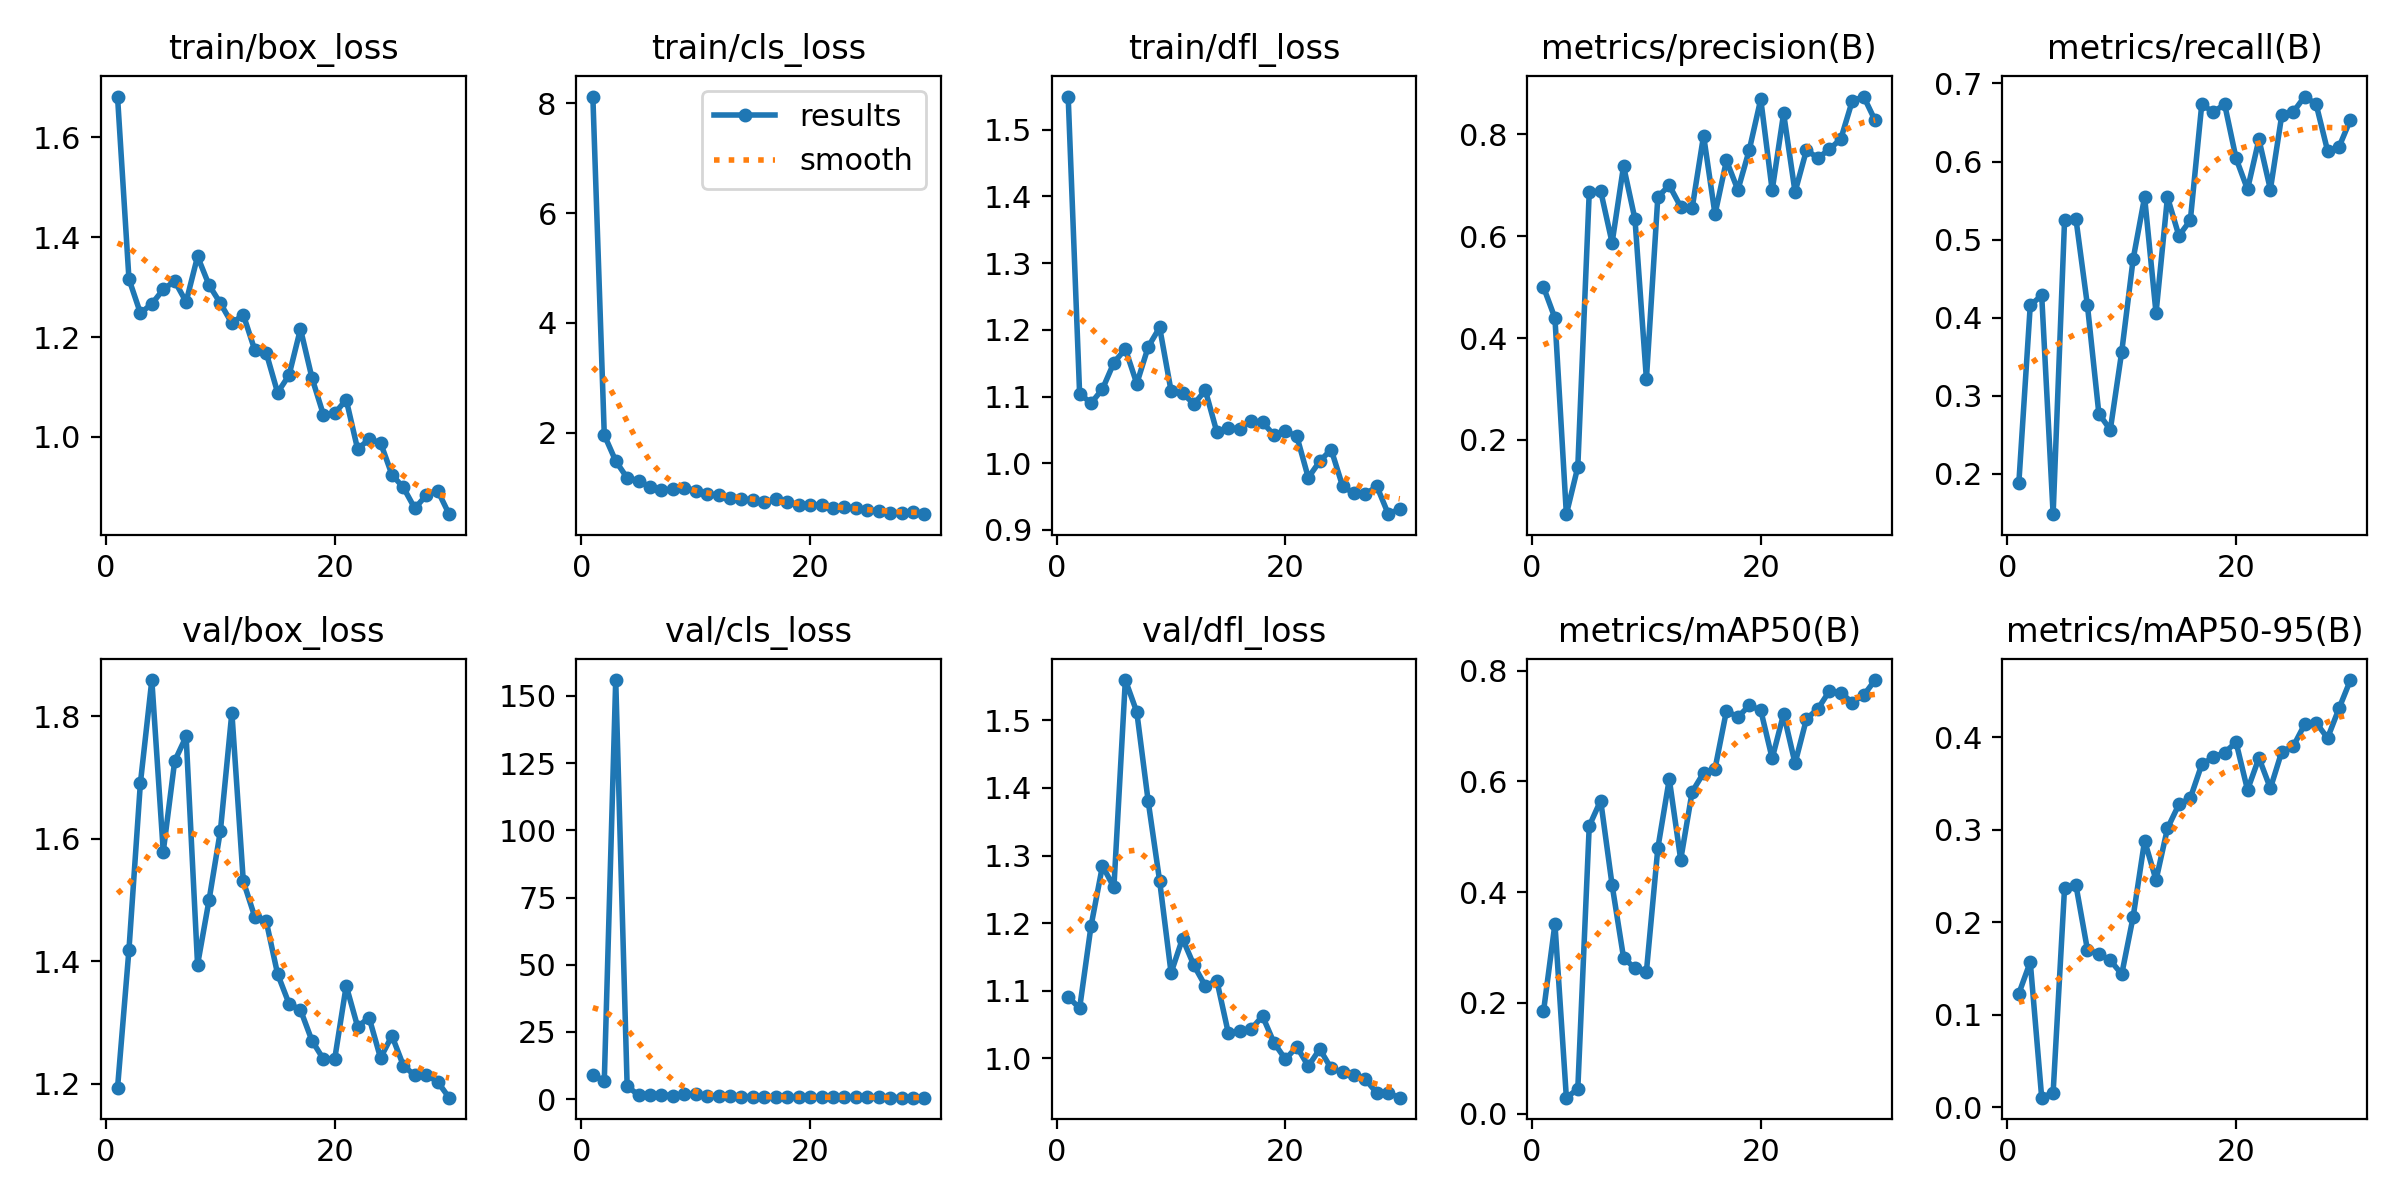

Values plotted in this chart, from the file beside it:
epoch, train/box_loss, train/cls_loss, train/dfl_loss, metrics/precision(B), metrics/recall(B), metrics/mAP50(B), metrics/mAP50-95(B), val/box_loss, val/cls_loss, val/dfl_loss, lr/pg0, lr/pg1, lr/pg2
1, 1.681, 8.122, 1.55, 0.5001, 0.1881, 0.1846, 0.1229, 1.193, 9.147, 1.091, 0.00024, 0.00024, 0.00024
2, 1.316, 1.956, 1.105, 0.4393, 0.4158, 0.3428, 0.1572, 1.419, 6.756, 1.074, 0.0004835, 0.0004835, 0.0004835
3, 1.248, 1.483, 1.09, 0.05437, 0.4286, 0.02897, 0.01045, 1.691, 155.9, 1.196, 0.0007098, 0.0007098, 0.0007098
4, 1.266, 1.175, 1.111, 0.1469, 0.1485, 0.04467, 0.01589, 1.859, 4.828, 1.285, 0.000919, 0.000919, 0.000919
5, 1.295, 1.127, 1.151, 0.6862, 0.5248, 0.5193, 0.2373, 1.579, 1.528, 1.253, 0.001111, 0.001111, 0.001111
6, 1.312, 1.01, 1.171, 0.6888, 0.526, 0.5654, 0.2398, 1.726, 1.604, 1.56, 0.001286, 0.001286, 0.001286
7, 1.27, 0.9495, 1.119, 0.587, 0.4158, 0.4128, 0.1703, 1.767, 1.672, 1.512, 0.001444, 0.001444, 0.001444
8, 1.361, 0.969, 1.174, 0.7375, 0.2772, 0.2818, 0.1659, 1.394, 1.334, 1.38, 0.001538, 0.001538, 0.001538
9, 1.304, 0.9982, 1.204, 0.6333, 0.2565, 0.2622, 0.159, 1.499, 1.805, 1.262, 0.001538, 0.001538, 0.001538
10, 1.268, 0.9436, 1.108, 0.3195, 0.3564, 0.2565, 0.1439, 1.613, 2.062, 1.126, 0.001472, 0.001472, 0.001472
11, 1.228, 0.8809, 1.105, 0.6772, 0.4753, 0.4794, 0.206, 1.806, 1.205, 1.177, 0.001406, 0.001406, 0.001406
12, 1.245, 0.8594, 1.089, 0.6998, 0.5545, 0.6041, 0.2883, 1.53, 1.07, 1.137, 0.00134, 0.00134, 0.00134
13, 1.174, 0.8168, 1.109, 0.6577, 0.4059, 0.4586, 0.2457, 1.472, 1.136, 1.107, 0.001274, 0.001274, 0.001274
14, 1.169, 0.798, 1.047, 0.655, 0.5545, 0.5811, 0.3016, 1.466, 0.9475, 1.115, 0.001208, 0.001208, 0.001208
15, 1.089, 0.7673, 1.053, 0.7974, 0.505, 0.6153, 0.3275, 1.379, 0.9443, 1.038, 0.001142, 0.001142, 0.001142
16, 1.124, 0.7423, 1.051, 0.643, 0.5248, 0.6227, 0.3343, 1.331, 0.903, 1.04, 0.001076, 0.001076, 0.001076
17, 1.216, 0.7823, 1.063, 0.7486, 0.6733, 0.7274, 0.3706, 1.321, 0.8254, 1.043, 0.00101, 0.00101, 0.00101
18, 1.119, 0.7389, 1.061, 0.6907, 0.6632, 0.7161, 0.3784, 1.271, 0.7421, 1.062, 0.000944, 0.000944, 0.000944
19, 1.045, 0.6794, 1.042, 0.7696, 0.6733, 0.737, 0.3835, 1.24, 0.691, 1.023, 0.000878, 0.000878, 0.000878
20, 1.047, 0.676, 1.048, 0.8689, 0.604, 0.7285, 0.3946, 1.241, 0.686, 0.9987, 0.000812, 0.000812, 0.000812
21, 1.075, 0.6897, 1.04, 0.6901, 0.5644, 0.6414, 0.3431, 1.36, 0.7281, 1.017, 0.000746, 0.000746, 0.000746
22, 0.9754, 0.6219, 0.9784, 0.841, 0.6284, 0.7218, 0.3776, 1.293, 0.6745, 0.9883, 0.00068, 0.00068, 0.00068
23, 0.9958, 0.6441, 1.003, 0.6867, 0.5641, 0.6325, 0.3448, 1.308, 0.7233, 1.014, 0.000614, 0.000614, 0.000614
24, 0.9886, 0.6312, 1.021, 0.7691, 0.6597, 0.7128, 0.3846, 1.242, 0.6862, 0.9851, 0.000548, 0.000548, 0.000548
25, 0.9245, 0.5848, 0.9657, 0.7532, 0.6634, 0.731, 0.3902, 1.278, 0.6778, 0.9791, 0.000482, 0.000482, 0.000482
26, 0.8989, 0.5746, 0.9549, 0.7707, 0.6832, 0.763, 0.414, 1.23, 0.6513, 0.9752, 0.000416, 0.000416, 0.000416
27, 0.8572, 0.5308, 0.9538, 0.7907, 0.6734, 0.7603, 0.4159, 1.214, 0.6189, 0.9688, 0.00035, 0.00035, 0.00035
28, 0.8833, 0.5436, 0.9653, 0.8652, 0.6139, 0.7423, 0.3991, 1.215, 0.5934, 0.9484, 0.000284, 0.000284, 0.000284
29, 0.8926, 0.5447, 0.9237, 0.8741, 0.6185, 0.7554, 0.4311, 1.203, 0.5832, 0.9483, 0.000218, 0.000218, 0.000218
30, 0.8456, 0.5141, 0.9316, 0.8272, 0.6535, 0.7829, 0.4619, 1.177, 0.5635, 0.9417, 0.000152, 0.000152, 0.000152
